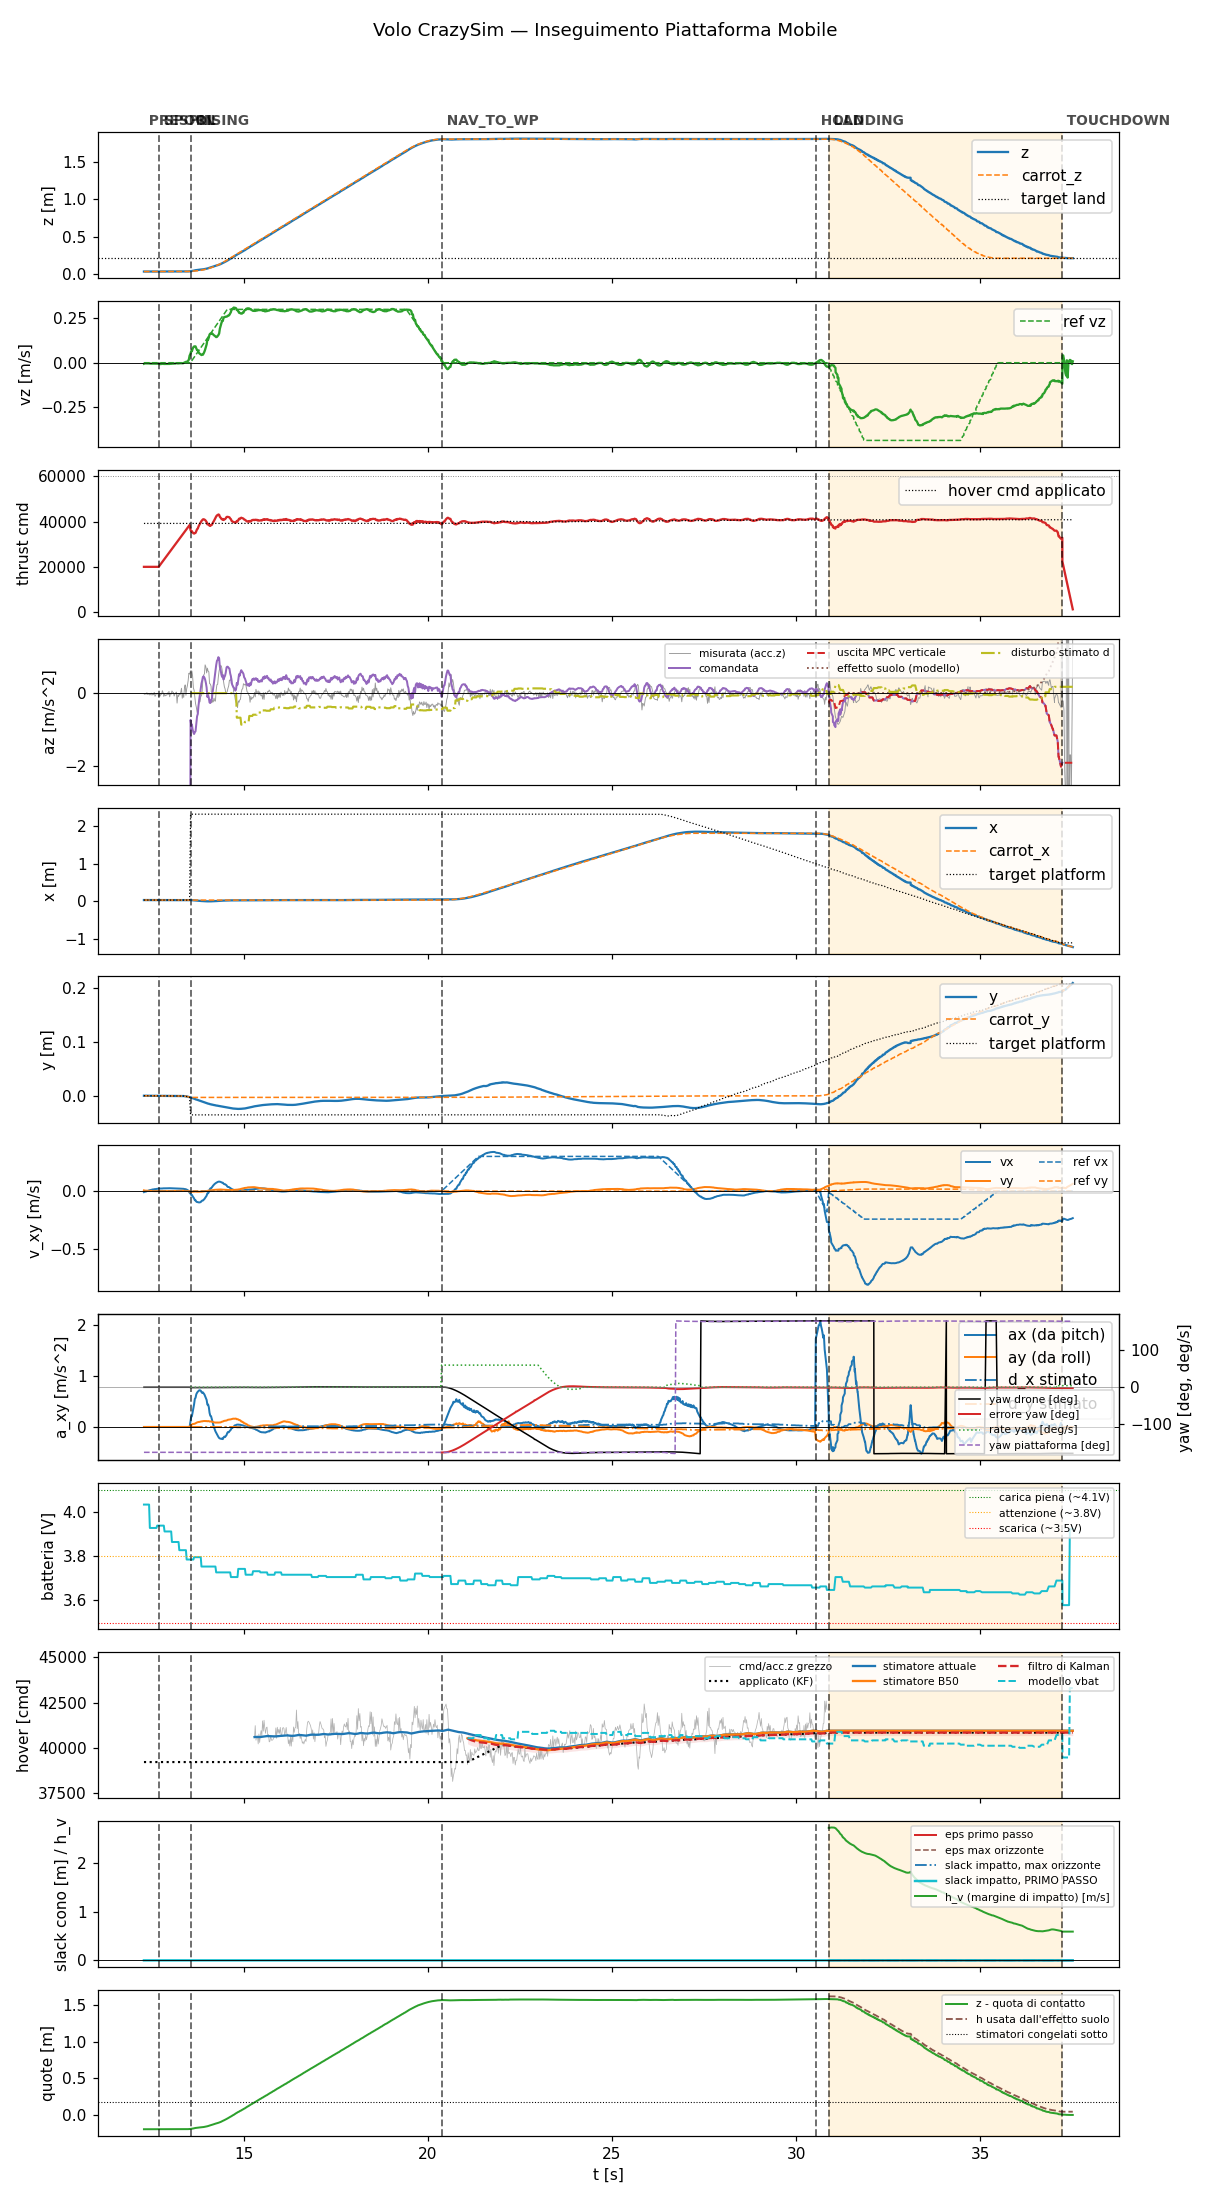

Values plotted in this chart, from the file beside it:
t, state, mode, x, y, z, vx, vy, vz, carrot_x, carrot_y, carrot_z, force, cmd, az, roll, pitch, solve_ms, ref_vx, ref_vy, ref_vz, target_x, target_y, target_z
12.29, prespin, 0, 0.03586, 0.0003615, 0.03689, -0.008897, 0.006802, -0.005751, 0.03586, 0.0003615, 0.03689, 0.0, 20000, -9.81, 0.0, 0.0, 0.0, 0.0, 0.0, 0.0, 0.03586, 0.0003615, 0.03689
12.31, prespin, 0, 0.03587, 0.0003534, 0.03689, -0.004841, 0.003951, -0.003682, 0.03587, 0.0003534, 0.03689, 0.0, 20000, -9.81, 0.0, 0.0, 0.0, 0.0, 0.0, 0.0, 0.03587, 0.0003534, 0.03689
12.33, prespin, 0, 0.03586, 0.0003572, 0.03689, -0.004841, 0.003951, -0.003682, 0.03586, 0.0003572, 0.03689, 0.0, 20000, -9.81, 0.0, 0.0, 0.0, 0.0, 0.0, 0.0, 0.03586, 0.0003572, 0.03689
12.35, prespin, 0, 0.03585, 0.0003399, 0.03691, -0.003536, 0.003803, -0.003684, 0.03585, 0.0003399, 0.03691, 0.0, 20000, -9.81, 0.0, 0.0, 0.0, 0.0, 0.0, 0.0, 0.03585, 0.0003399, 0.03691
12.37, prespin, 0, 0.03586, 0.0003468, 0.03689, 0.0005425, 0.003052, -0.004015, 0.03586, 0.0003468, 0.03689, 0.0, 20000, -9.81, 0.0, 0.0, 0.0, 0.0, 0.0, 0.0, 0.03586, 0.0003468, 0.03689
12.39, prespin, 0, 0.03585, 0.0003562, 0.03688, 0.0005425, 0.003052, -0.004015, 0.03585, 0.0003562, 0.03688, 0.0, 20000, -9.81, 0.0, 0.0, 0.0, 0.0, 0.0, 0.0, 0.03585, 0.0003562, 0.03688
12.41, prespin, 0, 0.03587, 0.0003679, 0.03692, 0.002621, 0.002626, -0.003976, 0.03587, 0.0003679, 0.03692, 0.0, 20000, -9.81, 0.0, 0.0, 0.0, 0.0, 0.0, 0.0, 0.03587, 0.0003679, 0.03692
12.43, prespin, 0, 0.03586, 0.0003473, 0.0369, 0.006416, 0.001865, -0.004048, 0.03586, 0.0003473, 0.0369, 0.0, 20000, -9.81, 0.0, 0.0, 0.0, 0.0, 0.0, 0.0, 0.03586, 0.0003473, 0.0369
12.45, prespin, 0, 0.03585, 0.0003471, 0.03692, 0.008208, 0.00155, -0.004794, 0.03585, 0.0003471, 0.03692, 0.0, 20000, -9.81, 0.0, 0.0, 0.0, 0.0, 0.0, 0.0, 0.03585, 0.0003471, 0.03692
12.47, prespin, 0, 0.03584, 0.0003191, 0.03694, 0.009864, 0.001163, -0.004919, 0.03584, 0.0003191, 0.03694, 0.0, 20000, -9.81, 0.0, 0.0, 0.0, 0.0, 0.0, 0.0, 0.03584, 0.0003191, 0.03694
12.49, prespin, 0, 0.03585, 0.0003568, 0.03691, 0.009864, 0.001163, -0.004919, 0.03585, 0.0003568, 0.03691, 0.0, 20000, -9.81, 0.0, 0.0, 0.0, 0.0, 0.0, 0.0, 0.03585, 0.0003568, 0.03691
12.51, prespin, 0, 0.03586, 0.0003377, 0.03689, 0.01298, 0.0006353, -0.005217, 0.03586, 0.0003377, 0.03689, 0.0, 20000, -9.81, 0.0, 0.0, 0.0, 0.0, 0.0, 0.0, 0.03586, 0.0003377, 0.03689
12.53, prespin, 0, 0.03586, 0.0003453, 0.03691, 0.01429, 0.0003443, -0.004396, 0.03586, 0.0003453, 0.03691, 0.0, 20000, -9.81, 0.0, 0.0, 0.0, 0.0, 0.0, 0.0, 0.03586, 0.0003453, 0.03691
12.55, prespin, 0, 0.03583, 0.0003426, 0.03693, 0.01429, 0.0003443, -0.004396, 0.03583, 0.0003426, 0.03693, 0.0, 20000, -9.81, 0.0, 0.0, 0.0, 0.0, 0.0, 0.0, 0.03583, 0.0003426, 0.03693
12.57, prespin, 0, 0.03587, 0.0003456, 0.03691, 0.01666, -0.000168, -0.004828, 0.03587, 0.0003456, 0.03691, 0.0, 20000, -9.81, 0.0, 0.0, 0.0, 0.0, 0.0, 0.0, 0.03587, 0.0003456, 0.03691
12.59, prespin, 0, 0.03583, 0.0003409, 0.03695, 0.01666, -0.000168, -0.004828, 0.03583, 0.0003409, 0.03695, 0.0, 20000, -9.81, 0.0, 0.0, 0.0, 0.0, 0.0, 0.0, 0.03583, 0.0003409, 0.03695
12.61, prespin, 0, 0.03586, 0.0003413, 0.03692, 0.01779, -0.0003713, -0.005046, 0.03586, 0.0003413, 0.03692, 0.0, 20000, -9.81, 0.0, 0.0, 0.0, 0.0, 0.0, 0.0, 0.03586, 0.0003413, 0.03692
12.63, prespin, 0, 0.03587, 0.000366, 0.03692, 0.01879, -0.0005533, -0.005385, 0.03587, 0.000366, 0.03692, 0.0, 20000, -9.81, 0.0, 0.0, 0.0, 0.0, 0.0, 0.0, 0.03587, 0.000366, 0.03692
12.65, prespin, 0, 0.03582, 0.000328, 0.03694, 0.01973, -0.0007183, -0.005489, 0.03582, 0.000328, 0.03694, 0.0, 20000, -9.81, 0.0, 0.0, 0.0, 0.0, 0.0, 0.0, 0.03582, 0.000328, 0.03694
12.67, prespin, 0, 0.03586, 0.0003505, 0.03691, 0.02084, -0.0009804, -0.005409, 0.03586, 0.0003505, 0.03691, 0.0, 20000, -9.81, 0.0, 0.0, 0.0, 0.0, 0.0, 0.0, 0.03586, 0.0003505, 0.03691
12.69, spool, 0, 0.03586, 0.0003485, 0.03695, 0.02084, -0.0009804, -0.005409, 0.03586, 0.0003485, 0.03695, 0.0, 20000, -9.81, 0.0, 0.0, 0.0, 0.0, 0.0, 0.0, 0.03586, 0.0003485, 0.03695
12.71, spool, 0, 0.03583, 0.0003395, 0.03695, 0.02179, -0.001052, -0.007224, 0.03583, 0.0003395, 0.03695, 0.0, 20440, -9.81, 0.0, 0.0, 0.0, 0.0, 0.0, 0.0, 0.03583, 0.0003395, 0.03695
12.73, spool, 0, 0.03586, 0.0003514, 0.03691, 0.02245, -0.00106, -0.007803, 0.03586, 0.0003514, 0.03691, 0.0, 20882, -9.81, 0.0, 0.0, 0.0, 0.0, 0.0, 0.0, 0.03586, 0.0003514, 0.03691
12.75, spool, 0, 0.03587, 0.0003424, 0.03693, 0.02255, -0.00104, -0.007272, 0.03587, 0.0003424, 0.03693, 0.0, 21327, -9.81, 0.0, 0.0, 0.0, 0.0, 0.0, 0.0, 0.03587, 0.0003424, 0.03693
12.77, spool, 0, 0.03584, 0.0003243, 0.03696, 0.02255, -0.00104, -0.007272, 0.03584, 0.0003243, 0.03696, 0.0, 21762, -9.81, 0.0, 0.0, 0.0, 0.0, 0.0, 0.0, 0.03584, 0.0003243, 0.03696
12.79, spool, 0, 0.03588, 0.0003382, 0.03693, 0.02265, -0.001018, -0.006842, 0.03588, 0.0003382, 0.03693, 0.0, 22199, -9.81, 0.0, 0.0, 0.0, 0.0, 0.0, 0.0, 0.03588, 0.0003382, 0.03693
12.81, spool, 0, 0.03587, 0.0003177, 0.03694, 0.02381, -0.0009443, -0.005899, 0.03587, 0.0003177, 0.03694, 0.0, 22649, -9.81, 0.0, 0.0, 0.0, 0.0, 0.0, 0.0, 0.03587, 0.0003177, 0.03694
12.83, spool, 0, 0.03589, 0.0003129, 0.03692, 0.02376, -0.0008862, -0.006939, 0.03589, 0.0003129, 0.03692, 0.0, 23080, -9.81, 0.0, 0.0, 0.0, 0.0, 0.0, 0.0, 0.03589, 0.0003129, 0.03692
12.85, spool, 0, 0.03588, 0.0003208, 0.03692, 0.02376, -0.0008862, -0.006939, 0.03588, 0.0003208, 0.03692, 0.0, 23523, -9.81, 0.0, 0.0, 0.0, 0.0, 0.0, 0.0, 0.03588, 0.0003208, 0.03692
12.87, spool, 0, 0.03588, 0.0003015, 0.03691, 0.02456, -0.0008173, -0.007006, 0.03588, 0.0003015, 0.03691, 0.0, 23962, -9.81, 0.0, 0.0, 0.0, 0.0, 0.0, 0.0, 0.03588, 0.0003015, 0.03691
12.89, spool, 0, 0.0359, 0.0002984, 0.03691, 0.02456, -0.0008173, -0.007006, 0.0359, 0.0002984, 0.03691, 0.0, 24400, -9.81, 0.0, 0.0, 0.0, 0.0, 0.0, 0.0, 0.0359, 0.0002984, 0.03691
12.91, spool, 0, 0.0359, 0.0002917, 0.03692, 0.02425, -0.0008015, -0.007108, 0.0359, 0.0002917, 0.03692, 0.0, 24841, -9.81, 0.0, 0.0, 0.0, 0.0, 0.0, 0.0, 0.0359, 0.0002917, 0.03692
12.93, spool, 0, 0.0359, 0.0002812, 0.03692, 0.02463, -0.0007888, -0.006988, 0.0359, 0.0002812, 0.03692, 0.0, 25285, -9.81, 0.0, 0.0, 0.0, 0.0, 0.0, 0.0, 0.0359, 0.0002812, 0.03692
12.95, spool, 0, 0.03591, 0.0002741, 0.03693, 0.02444, -0.0007779, -0.006901, 0.03591, 0.0002741, 0.03693, 0.0, 25725, -9.81, 0.0, 0.0, 0.0, 0.0, 0.0, 0.0, 0.03591, 0.0002741, 0.03693
12.97, spool, 0, 0.03591, 0.0002477, 0.03693, 0.02477, -0.0007745, -0.00658, 0.03591, 0.0002477, 0.03693, 0.0, 26160, -9.81, 0.0, 0.0, 0.0, 0.0, 0.0, 0.0, 0.03591, 0.0002477, 0.03693
12.99, spool, 0, 0.03595, 0.0002202, 0.03693, 0.02501, -0.000735, -0.006694, 0.03595, 0.0002202, 0.03693, 0.0, 26600, -9.81, 0.0, 0.0, 0.0, 0.0, 0.0, 0.0, 0.03595, 0.0002202, 0.03693
13.01, spool, 0, 0.03596, 0.0001906, 0.03693, 0.02479, -0.0005739, -0.005904, 0.03596, 0.0001906, 0.03693, 0.0, 27045, -9.81, 0.0, 0.0, 0.0, 0.0, 0.0, 0.0, 0.03596, 0.0001906, 0.03693
13.03, spool, 0, 0.03594, 0.0001817, 0.03689, 0.02479, -0.0005739, -0.005904, 0.03594, 0.0001817, 0.03689, 0.0, 27482, -9.81, 0.0, 0.0, 0.0, 0.0, 0.0, 0.0, 0.03594, 0.0001817, 0.03689
13.05, spool, 0, 0.03596, 0.0001515, 0.03689, 0.0249, -0.0004427, -0.005741, 0.03596, 0.0001515, 0.03689, 0.0, 27929, -9.81, 0.0, 0.0, 0.0, 0.0, 0.0, 0.0, 0.03596, 0.0001515, 0.03689
13.07, spool, 0, 0.03595, 0.0001388, 0.03688, 0.02435, -0.0002856, -0.004715, 0.03595, 0.0001388, 0.03688, 0.0, 28364, -9.81, 0.0, 0.0, 0.0, 0.0, 0.0, 0.0, 0.03595, 0.0001388, 0.03688
13.09, spool, 0, 0.03598, 0.0001245, 0.03691, 0.02441, -9.74345239228569e-05, -0.005203, 0.03598, 0.0001245, 0.03691, 0.0, 28814, -9.81, 0.0, 0.0, 0.0, 0.0, 0.0, 0.0, 0.03598, 0.0001245, 0.03691
13.11, spool, 0, 0.03596, 0.0001253, 0.0369, 0.02374, 0.0001329, -0.004638, 0.03596, 0.0001253, 0.0369, 0.0, 29240, -9.81, 0.0, 0.0, 0.0, 0.0, 0.0, 0.0, 0.03596, 0.0001253, 0.0369
13.13, spool, 0, 0.036, 0.0001062, 0.03691, 0.02378, 0.0003779, -0.004754, 0.036, 0.0001062, 0.03691, 0.0, 29698, -9.81, 0.0, 0.0, 0.0, 0.0, 0.0, 0.0, 0.036, 0.0001062, 0.03691
13.15, spool, 0, 0.03602, 0.0001, 0.03688, 0.02325, 0.0005824, -0.004392, 0.03602, 0.0001, 0.03688, 0.0, 30122, -9.81, 0.0, 0.0, 0.0, 0.0, 0.0, 0.0, 0.03602, 0.0001, 0.03688
13.17, spool, 0, 0.0361, 9.258801583200693e-05, 0.03683, 0.02316, 0.000986, -0.002516, 0.0361, 9.258801583200693e-05, 0.03683, 0.0, 30561, -9.81, 0.0, 0.0, 0.0, 0.0, 0.0, 0.0, 0.0361, 9.258801583200693e-05, 0.03683
13.19, spool, 0, 0.0361, -5.322392098605633e-05, 0.03689, 0.02316, 0.000986, -0.002516, 0.0361, -5.322392098605633e-05, 0.03689, 0.0, 31002, -9.81, 0.0, 0.0, 0.0, 0.0, 0.0, 0.0, 0.0361, -5.322392098605633e-05, 0.03689
13.21, spool, 0, 0.03618, 5.9943413361907005e-05, 0.03684, 0.02231, 0.001204, -0.004469, 0.03618, 5.9943413361907005e-05, 0.03684, 0.0, 31446, -9.81, 0.0, 0.0, 0.0, 0.0, 0.0, 0.0, 0.03618, 5.9943413361907005e-05, 0.03684
13.23, spool, 0, 0.03616, 5.039479583501816e-05, 0.03685, 0.02152, 0.001781, -0.003541, 0.03616, 5.039479583501816e-05, 0.03685, 0.0, 31889, -9.81, 0.0, 0.0, 0.0, 0.0, 0.0, 0.0, 0.03616, 5.039479583501816e-05, 0.03685
13.25, spool, 0, 0.03613, 6.742076948285103e-05, 0.03688, 0.02152, 0.001781, -0.003541, 0.03613, 6.742076948285103e-05, 0.03688, 0.0, 32330, -9.81, 0.0, 0.0, 0.0, 0.0, 0.0, 0.0, 0.03613, 6.742076948285103e-05, 0.03688
13.27, spool, 0, 0.03613, 7.968326099216938e-05, 0.03695, 0.02137, 0.002372, -0.002754, 0.03613, 7.968326099216938e-05, 0.03695, 0.0, 32763, -9.81, 0.0, 0.0, 0.0, 0.0, 0.0, 0.0, 0.03613, 7.968326099216938e-05, 0.03695
13.29, spool, 0, 0.0361, 4.680990241467953e-05, 0.03684, 0.02065, 0.002555, -0.002778, 0.0361, 4.680990241467953e-05, 0.03684, 0.0, 33202, -9.81, 0.0, 0.0, 0.0, 0.0, 0.0, 0.0, 0.0361, 4.680990241467953e-05, 0.03684
13.31, spool, 0, 0.03613, 3.060605376958847e-05, 0.03686, 0.02065, 0.002555, -0.002778, 0.03613, 3.060605376958847e-05, 0.03686, 0.0, 33641, -9.81, 0.0, 0.0, 0.0, 0.0, 0.0, 0.0, 0.03613, 3.060605376958847e-05, 0.03686
13.33, spool, 0, 0.03607, -0.0001608, 0.0369, 0.02057, 0.002622, -0.002346, 0.03607, -0.0001608, 0.0369, 0.0, 34091, -9.81, 0.0, 0.0, 0.0, 0.0, 0.0, 0.0, 0.03607, -0.0001608, 0.0369
13.35, spool, 0, 0.03605, -0.0001696, 0.03693, 0.01982, 0.002611, -0.003058, 0.03605, -0.0001696, 0.03693, 0.0, 34521, -9.81, 0.0, 0.0, 0.0, 0.0, 0.0, 0.0, 0.03605, -0.0001696, 0.03693
13.37, spool, 0, 0.03602, -0.0002124, 0.03698, 0.01951, 0.002543, -0.001369, 0.03602, -0.0002124, 0.03698, 0.0, 34962, -9.81, 0.0, 0.0, 0.0, 0.0, 0.0, 0.0, 0.03602, -0.0002124, 0.03698
13.39, spool, 0, 0.03598, -0.000434, 0.03712, 0.0172, 0.002113, 0.00148, 0.03598, -0.000434, 0.03712, 0.0, 35424, -9.81, 0.0, 0.0, 0.0, 0.0, 0.0, 0.0, 0.03598, -0.000434, 0.03712
13.41, spool, 0, 0.03592, -0.0005646, 0.03727, 0.0172, 0.002113, 0.00148, 0.03592, -0.0005646, 0.03727, 0.0, 35841, -9.81, 0.0, 0.0, 0.0, 0.0, 0.0, 0.0, 0.03592, -0.0005646, 0.03727
13.43, spool, 0, 0.03577, -0.0008667, 0.03758, 0.01563, 0.001892, 0.005284, 0.03577, -0.0008667, 0.03758, 0.0, 36295, -9.81, 0.0, 0.0, 0.0, 0.0, 0.0, 0.0, 0.03577, -0.0008667, 0.03758
13.45, spool, 0, 0.03568, -0.0009706, 0.03779, 0.01266, 0.001383, 0.005157, 0.03568, -0.0009706, 0.03779, 0.0, 36722, -9.81, 0.0, 0.0, 0.0, 0.0, 0.0, 0.0, 0.03568, -0.0009706, 0.03779
13.47, spool, 0, 0.03553, -0.001194, 0.03801, 0.00949, 0.0009126, 0.006878, 0.03553, -0.001194, 0.03801, 0.0, 37162, -9.81, 0.0, 0.0, 0.0, 0.0, 0.0, 0.0, 0.03553, -0.001194, 0.03801
... 1,201 more rows
